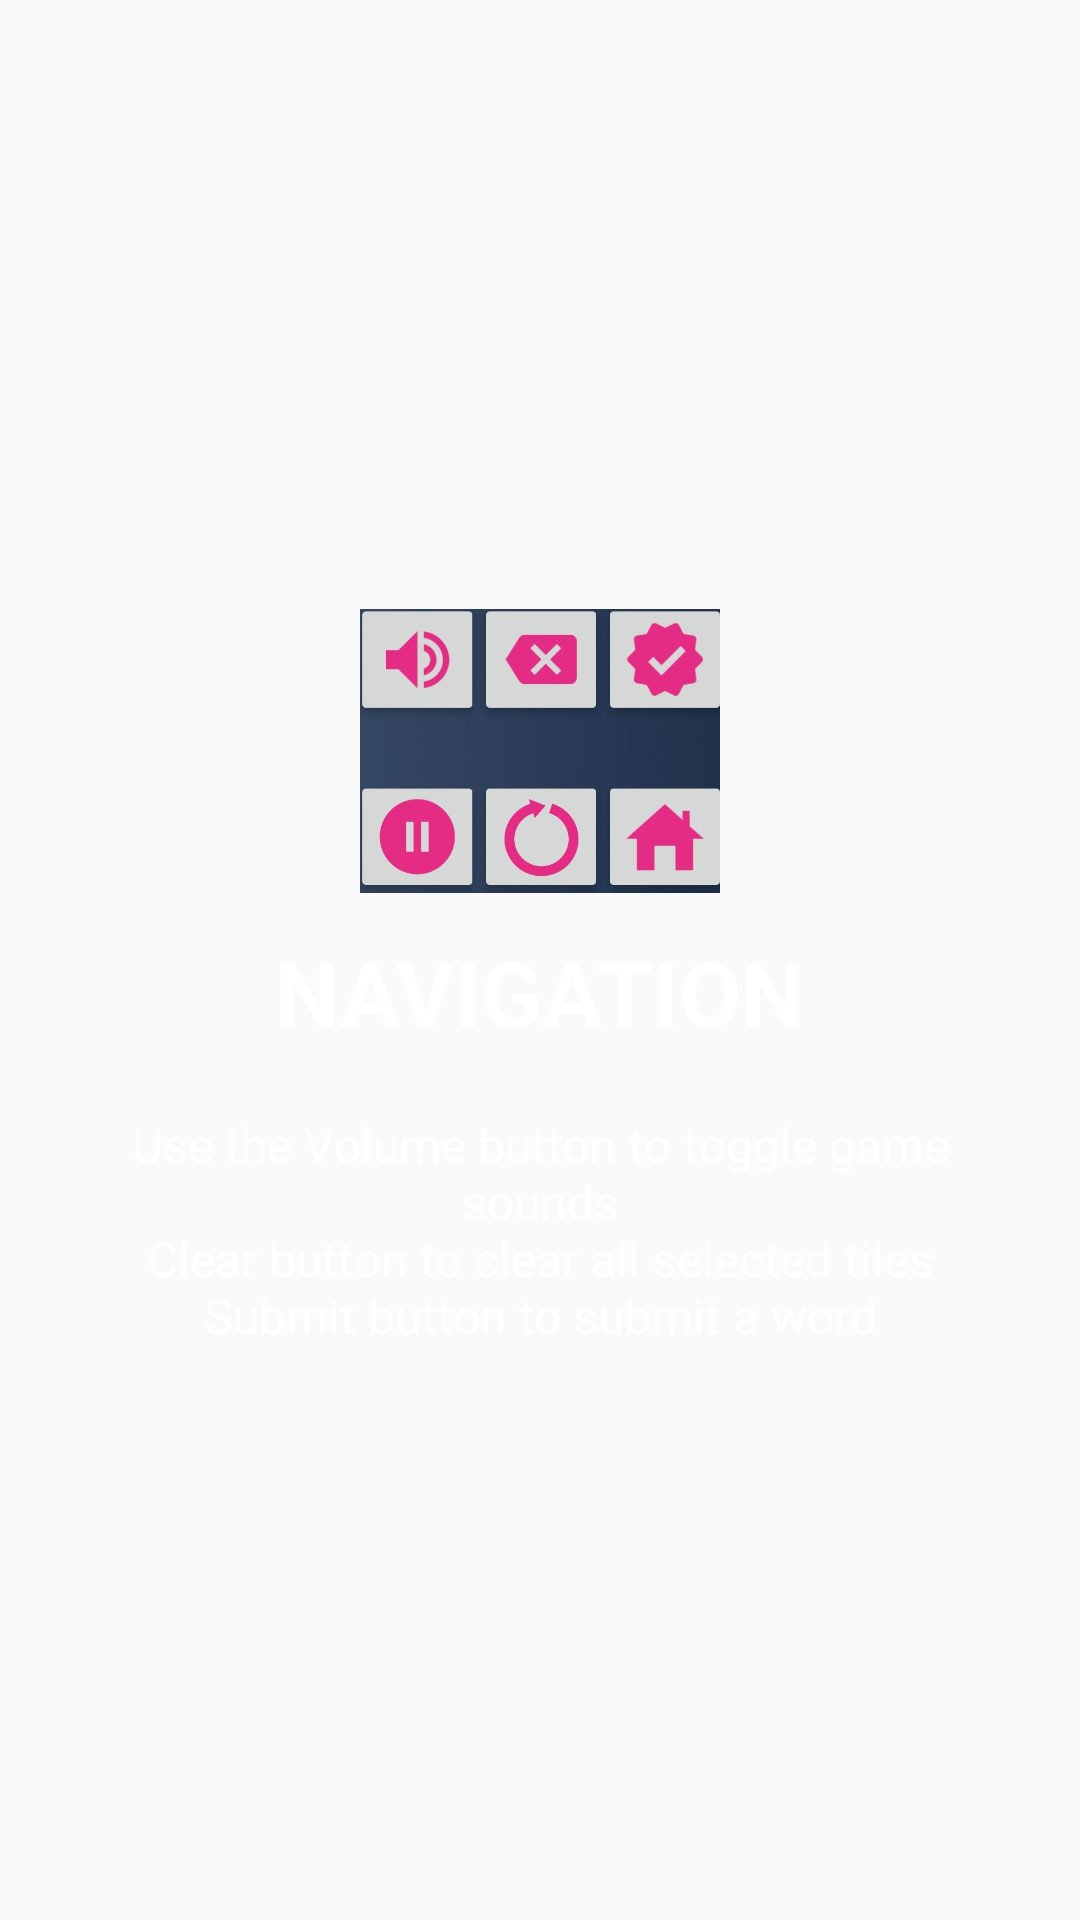

The Android layout XML behind this screen, and the referenced resources:
<!-- AndroidManifest.xml: application theme AppTheme -->
<!-- res/layout/howto_slide3.xml -->
<?xml version="1.0" encoding="utf-8"?>
<RelativeLayout xmlns:android="http://schemas.android.com/apk/res/android"
    android:layout_width="match_parent"
    android:layout_height="match_parent"
    android:background="@drawable/gradient">

    <LinearLayout
        android:layout_width="wrap_content"
        android:layout_height="wrap_content"
        android:layout_centerInParent="true"
        android:gravity="center_horizontal"
        android:orientation="vertical">

        <ImageView
            android:layout_width="@dimen/img_width_height"
            android:layout_height="@dimen/img_width_height"
            android:src="@drawable/buttons" />

        <TextView
            android:layout_width="wrap_content"
            android:layout_height="wrap_content"
            android:text="@string/slide_3_title"
            android:textColor="@android:color/white"
            android:textSize="@dimen/slide_title"
            android:textStyle="bold" />

        <TextView
            android:layout_width="wrap_content"
            android:layout_height="wrap_content"
            android:layout_marginTop="20dp"
            android:paddingLeft="@dimen/desc_padding"
            android:paddingRight="@dimen/desc_padding"
            android:text="@string/slide_3_desc"
            android:textAlignment="center"
            android:textColor="@android:color/white"
            android:textSize="@dimen/slide_desc" />

    </LinearLayout>

</RelativeLayout>
<!-- resources referenced by this layout -->
<resources>
  <dimen name="desc_padding">40dp</dimen>
  <dimen name="img_width_height">120dp</dimen>
  <dimen name="slide_desc">16sp</dimen>
  <dimen name="slide_title">30sp</dimen>
  <!-- drawable buttons: jpg bitmap (drawable, 61445 bytes) -->
  <string name="slide_3_desc">Use the Volume button to toggle game sounds\nClear button to clear all selected tiles\nSubmit button to submit a word</string>
  <string name="slide_3_title">NAVIGATION</string>
  <style name="AppTheme" parent="Theme.AppCompat.Light.DarkActionBar">
          
          <item name="colorPrimary">@color/colorPrimary</item>
          <item name="colorPrimaryDark">@color/colorPrimaryDark</item>
          <item name="colorAccent">@color/colorAccent</item>
          <item name="windowActionBar">false</item>
          <item name="windowNoTitle">true</item>
      </style>
  <color name="colorPrimary">#3F51B5</color>
  <color name="colorPrimaryDark">#303F9F</color>
  <color name="colorAccent">#ff4081</color>
</resources>
